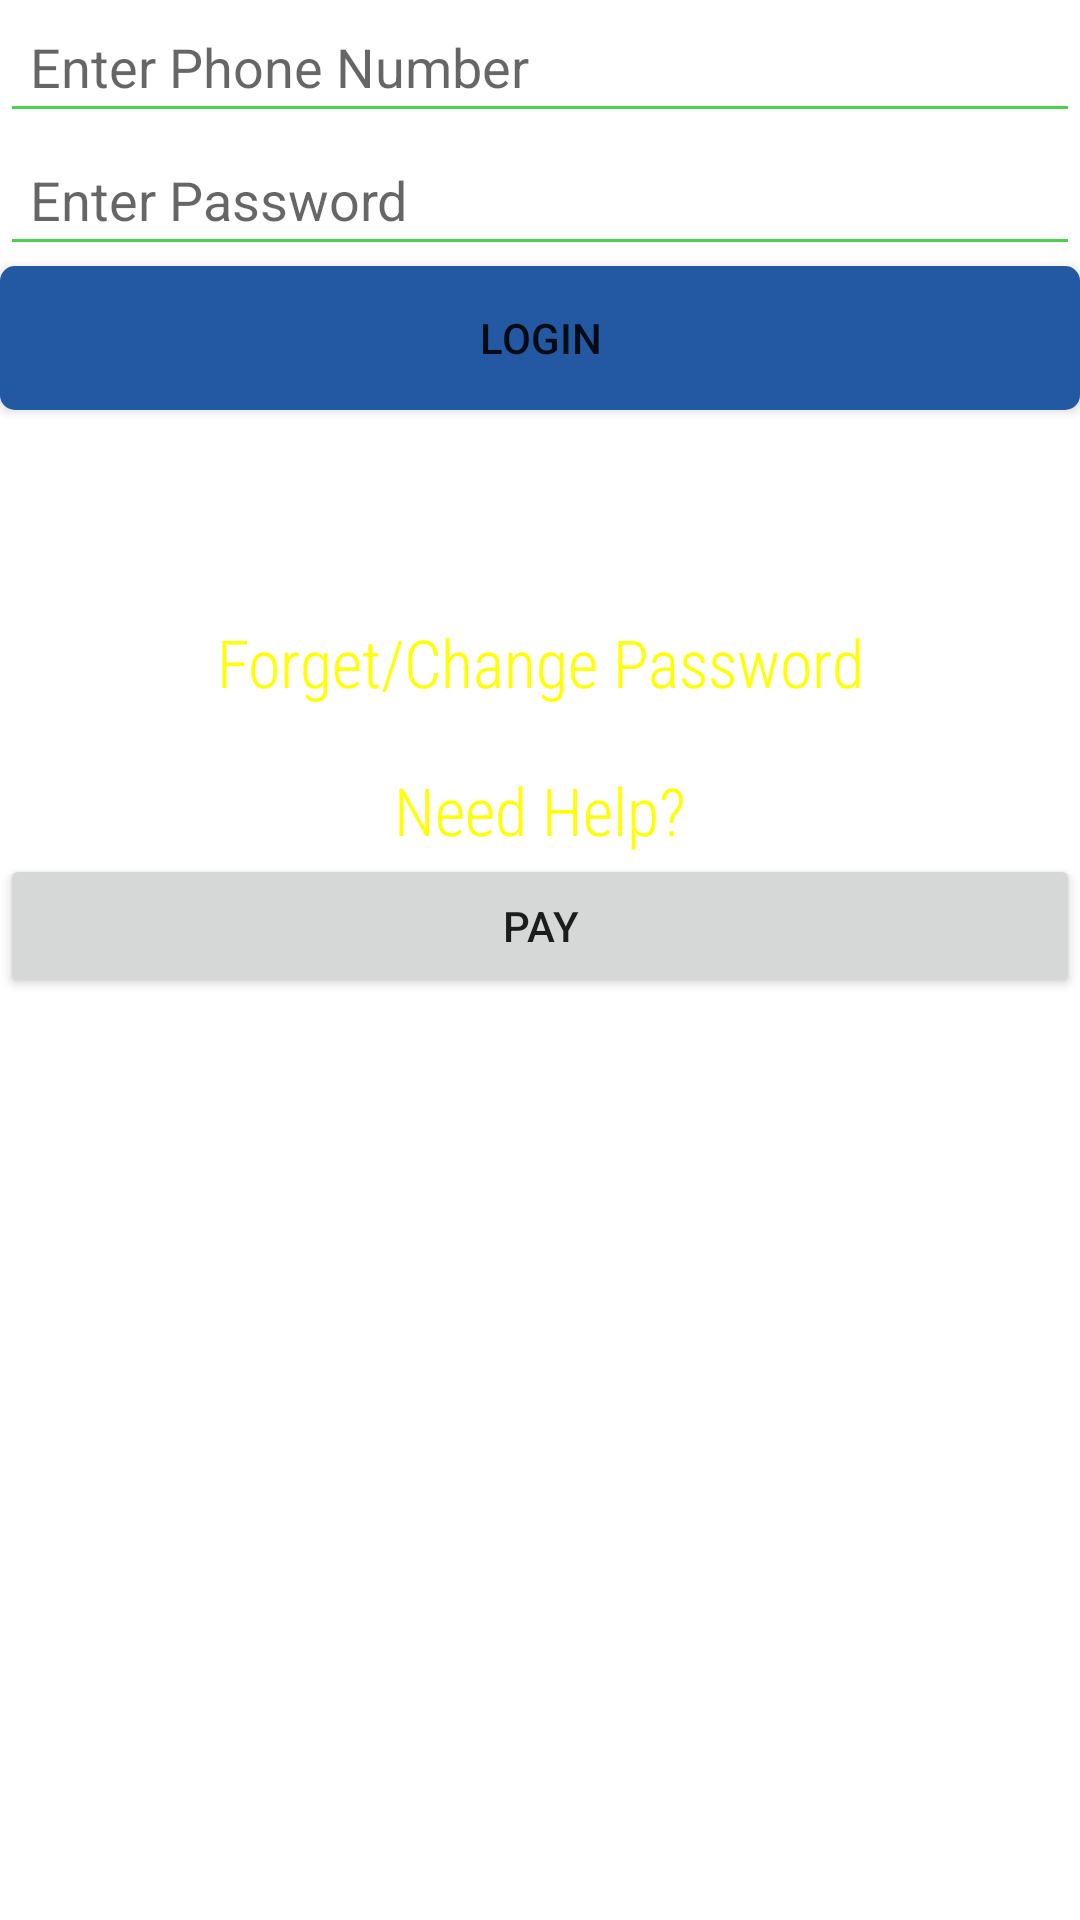

Here is an Android app screen rendered from its layout file. Give the layout XML and the strings, colors and styles it references.
<!-- AndroidManifest.xml: application theme AppTheme -->
<!-- res/layout/fragment_login_fragments.xml -->
<?xml version="1.0" encoding="utf-8"?>
<LinearLayout xmlns:android="http://schemas.android.com/apk/res/android"
xmlns:tools="http://schemas.android.com/tools"
android:orientation="vertical"
android:layout_width="match_parent"
android:layout_height="match_parent"
tools:context=".fragments.LoginFragments"
>


<EditText
    android:padding="10sp"
    android:id="@+id/et_login_username"
    android:hint="@string/enter_phonenumber"
    android:layout_width="match_parent"
    android:layout_height="wrap_content"
    />

<EditText
    android:padding="10sp"
    android:id="@+id/et_login_password"
    android:hint="@string/enter_password"
    android:layout_width="match_parent"
    android:layout_height="wrap_content"
    android:inputType="textPassword"
    />

<Button
    android:id="@+id/btn_login_login"
    android:layout_width="match_parent"
    android:layout_height="wrap_content"
    android:background="@drawable/roundbutton"
    android:padding="10sp"
    android:text="@string/login_fragment" />


<TextView
    android:fontFamily="sans-serif-condensed-light"
    android:layout_marginTop="20dp"
    android:textSize="22sp"
    android:textColor="@color/white"
    android:gravity="center"
    android:text="@string/create_account"
    android:id="@+id/tv_login_signup"
    android:layout_width="match_parent"
    android:layout_height="wrap_content" />

<TextView
    android:id="@+id/textView3"
    android:layout_width="match_parent"
    android:layout_height="wrap_content"
    android:gravity="center"
    android:textColor="@color/yellow"
    android:text="@string/forget_change_password"
    android:fontFamily="sans-serif-condensed-light"
    android:layout_marginTop="20dp"
    android:textSize="22sp"
    android:textColorLink="@color/white"
    />

<TextView
    android:id="@+id/et_help"
    android:layout_width="match_parent"
    android:layout_height="wrap_content"
    android:gravity="center"
    android:textColor="@color/yellow"
    android:text="@string/need_help"
    android:fontFamily="sans-serif-condensed-light"
    android:layout_marginTop="20dp"
    android:textSize="22sp"
    android:textColorLink="@color/yellow"
    />

    <Button
        android:layout_width="match_parent"
        android:layout_height="wrap_content"
        android:text="@string/pay"
        android:id="@+id/btn_mPay"/>


</LinearLayout>
<!-- resources referenced by this layout -->
<resources>
  <color name="white">#FFFFFF</color>
  <color name="yellow">#FFFF00</color>
  <!-- drawable roundbutton (drawable-hdpi) -->
  <?xml version="1.0" encoding="utf-8"?>
  <shape xmlns:android="http://schemas.android.com/apk/res/android"
      android:shape="rectangle">
  
      <gradient android:startColor="#2358a3"
          android:endColor="#2358a3"
          android:angle="45"
          android:type="linear"/>
  
      <corners android:bottomRightRadius="5dp"
          android:bottomLeftRadius="5dp"
          android:topRightRadius="5dp"
          android:topLeftRadius="5dp"/>
  </shape>
  <string name="create_account">Create Account</string>
  <string name="enter_password">Enter Password</string>
  <string name="enter_phonenumber">Enter Phone Number</string>
  <string name="forget_change_password">Forget/Change Password</string>
  <string name="login_fragment">Login</string>
  <string name="need_help">Need Help?</string>
  <string name="pay">Pay</string>
  <style name="AppTheme" parent="AppTheme.Base" />
  <style name="AppTheme.Base" parent="Theme.AppCompat.Light">
          <item name="colorControlActivated">@color/color_accent</item>
          <item name="colorControlHighlight">@color/color_accent</item>
          <item name="colorControlNormal">@color/color_accent</item>
  
          <item name="colorPrimary">@color/color_primary</item>
          <item name="colorPrimaryDark">@color/color_primary_dark</item>
          <item name="colorAccent">@color/color_accent</item>
  
          <item name="android:windowBackground">@color/background_app_color</item>
      </style>
  <color name="color_accent">@color/color_green_qb</color>
  <color name="color_primary">@color/white</color>
  <color name="color_primary_dark">#d0d0d0</color>
  <color name="background_app_color">#ffffff</color>
  <color name="color_green_qb">#4ad24d</color>
</resources>
